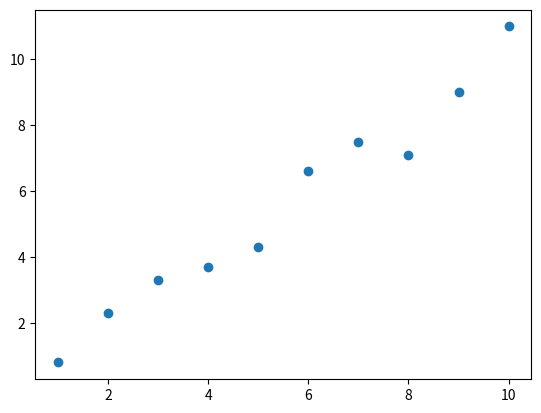

Write the Python code that produced this figure.
import matplotlib.pyplot as plot


# 可视化
def data_visual(dataset):
    x = []
    y = []
    for i in range(len(dataset)):
        x.append(dataset[i][0])
        y.append(dataset[i][1])
    # plot.figure()
    # plot.plot(x, y)
    plot.scatter(x, y)
    plot.show()


# 准备数据
def load_data():
    dataset = [
        [1, 0.8],
        [2, 2.3],
        [3, 3.3],
        [4, 3.7],
        [5, 4.3],
        [6, 6.6],
        [7, 7.5],
        [8, 7.1],
        [9, 9.0],
        [10, 11],
    ]
    return dataset


data_visual(load_data())
